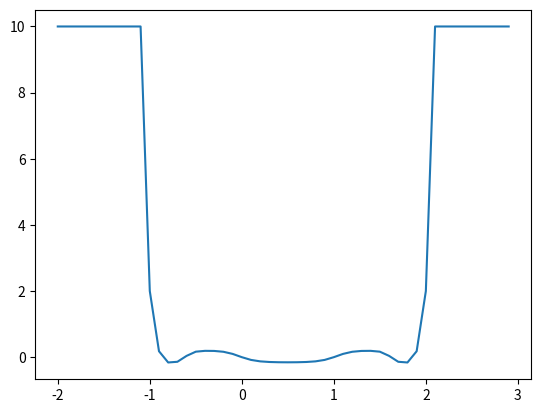

Write Python code to recreate this figure.
import matplotlib.pyplot as plt


#  x_{i+1} = x_i^2 - x_i
N = 10

def f(x):
    for i in range(N):
        x = x ** 2 - x
        if x > 10:
            return 10
        print(x)

    return x**2 - x

# 初期値を -2.0から2.0まで0.1刻みで変化させていく
xs = []
ys = []
for i in range(-20, 30):
    x = i / 10
    xs.append(x)
    ys.append(f(x))

# グラフにプロットする。




plt.plot(xs, ys)
plt.show()




